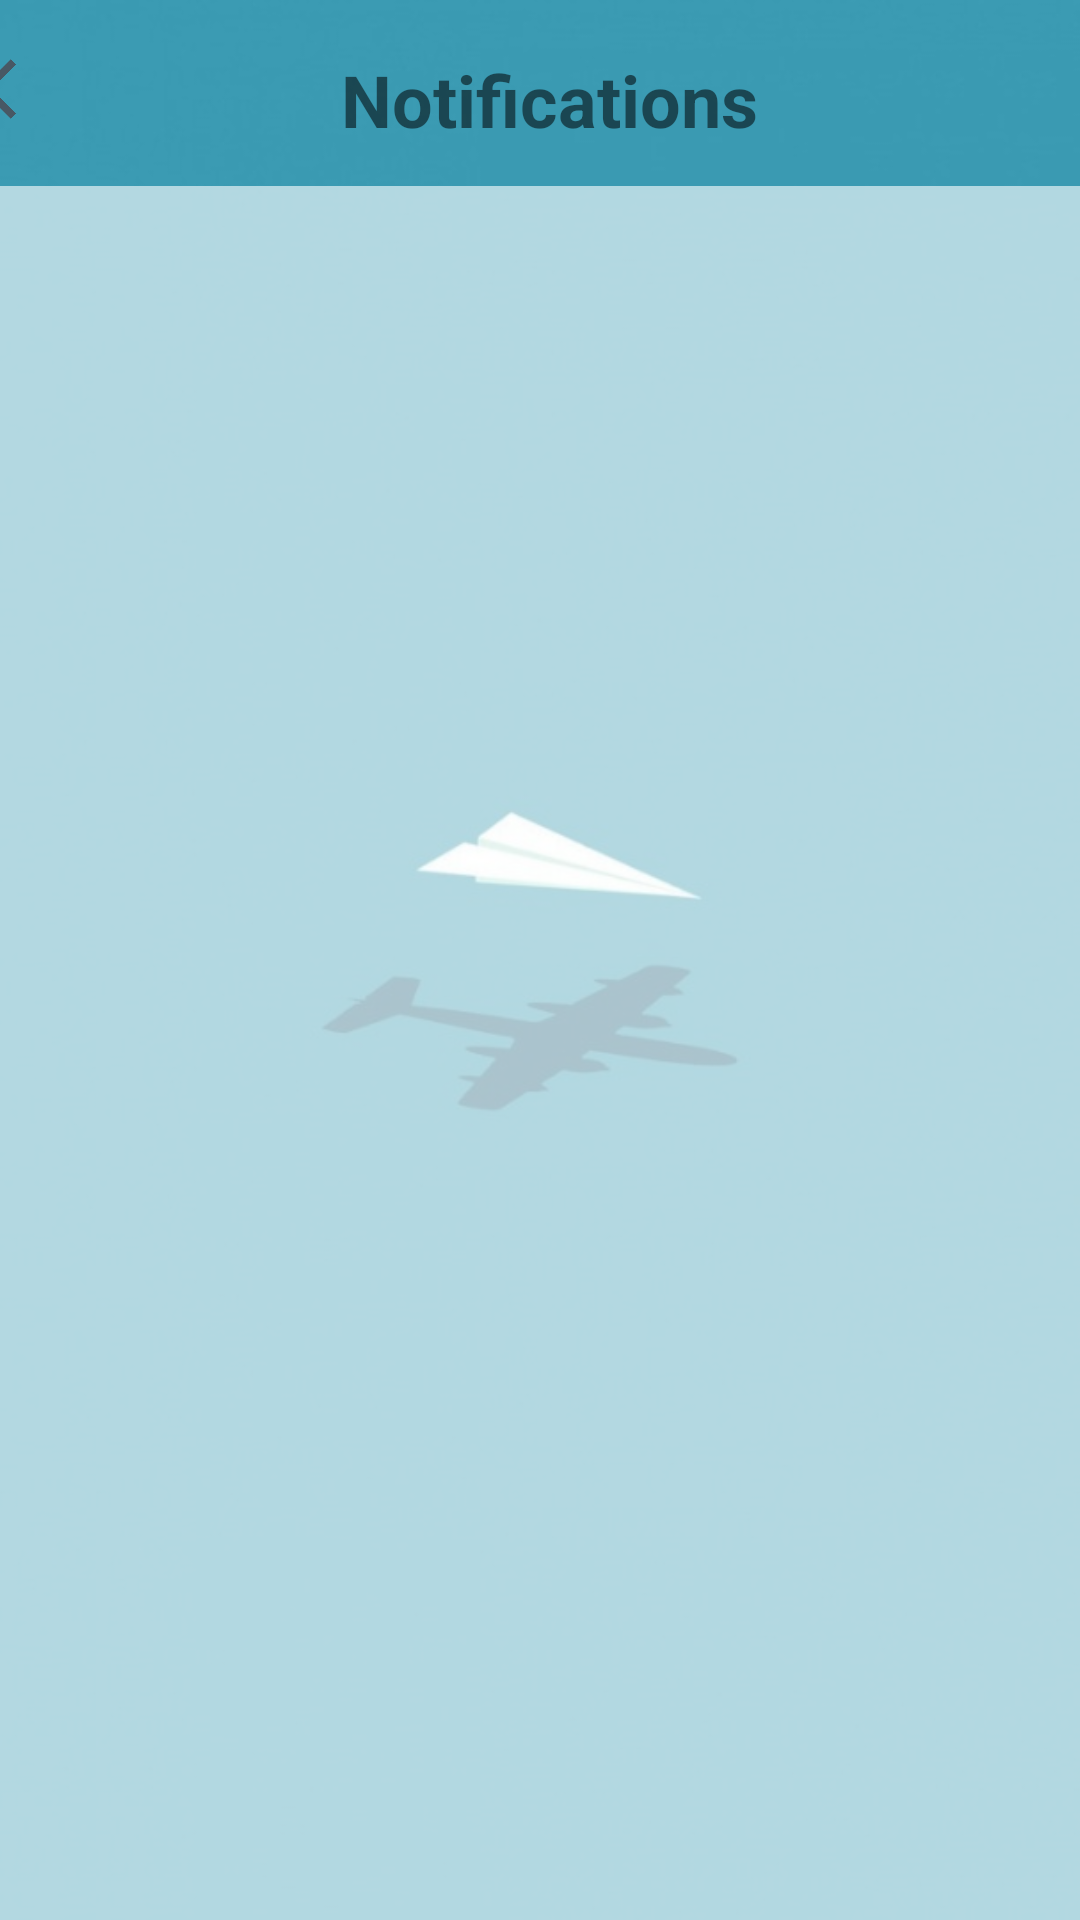

Produce the Android XML layout that renders to this screen, including the resource entries it uses.
<!-- AndroidManifest.xml: application theme Theme.TripPlannerApp -->
<!-- res/layout/activity_notification.xml -->
<?xml version="1.0" encoding="utf-8"?>
<RelativeLayout xmlns:android="http://schemas.android.com/apk/res/android"
    xmlns:app="http://schemas.android.com/apk/res-auto"
    android:layout_width="match_parent"
    android:layout_height="match_parent"
    xmlns:tools="http://schemas.android.com/tools"
    android:background="@drawable/bg"
    tools:context=".RestaurantAdd">

    <ImageView
        android:id="@+id/imageView2"
        android:layout_width="wrap_content"
        android:layout_height="wrap_content"
        android:src="@drawable/bg" />

    <ImageButton
        android:id="@+id/btn_back"
        android:layout_width="74dp"
        android:layout_height="59dp"

        android:layout_marginEnd="349dp"
        android:layout_marginBottom="14dp"
        android:backgroundTint="#00FFFFFF"
        android:minHeight="48dp"
        app:srcCompat="@drawable/ic_baseline_arrow_back_ios_24" />

    <TextView
        android:id="@+id/textView"
        android:layout_width="257dp"
        android:layout_height="36dp"
        android:layout_alignParentTop="true"
        android:layout_marginStart="79dp"
        android:layout_marginTop="17dp"
        android:layout_marginEnd="73dp"
        android:layout_marginBottom="676dp"
        android:text="Notifications"
        android:textAlignment="center"
        android:textSize="24sp"
        android:textStyle="bold" />

    <RelativeLayout
        android:layout_width="match_parent"
        android:layout_height="670dp"
        android:layout_alignParentStart="true"
        android:layout_alignParentTop="true"
        android:layout_alignParentEnd="true"
        android:layout_alignParentBottom="true"
        android:layout_marginStart="0dp"
        android:layout_marginTop="62dp"
        android:layout_marginEnd="0dp"
        android:layout_marginBottom="0dp"
        android:background="#9CFFFFFF"/>

</RelativeLayout>
<!-- resources referenced by this layout -->
<resources>
  <!-- drawable bg: jpeg bitmap (drawable, 16932 bytes) -->
  <!-- drawable ic_baseline_arrow_back_ios_24 (drawable) -->
  <vector android:height="24dp" android:tint="#485864"
      android:viewportHeight="24" android:viewportWidth="24"
      android:width="24dp" xmlns:android="http://schemas.android.com/apk/res/android">
      <path android:fillColor="@android:color/white" android:pathData="M11.67,3.87L9.9,2.1 0,12l9.9,9.9 1.77,-1.77L3.54,12z"/>
  </vector>
  <style name="Theme.TripPlannerApp" parent="Theme.MaterialComponents.DayNight.DarkActionBar">
          
          <item name="colorPrimary">@color/blue_1</item>
          <item name="colorPrimaryVariant">@color/purple_700</item>
          <item name="colorOnPrimary">@color/white</item>
          
          <item name="colorSecondary">@color/teal_200</item>
          <item name="colorSecondaryVariant">@color/teal_700</item>
          <item name="colorOnSecondary">@color/black</item>
          
          <item name="android:statusBarColor" tools:targetApi="l">?attr/colorPrimaryVariant</item>
          
      </style>
  <color name="blue_1">#57828A</color>
  <color name="purple_700">#FF3700B3</color>
  <color name="white">#FFFFFFFF</color>
  <color name="teal_200">#FF03DAC5</color>
  <color name="teal_700">#FF018786</color>
  <color name="black">#FF000000</color>
</resources>
